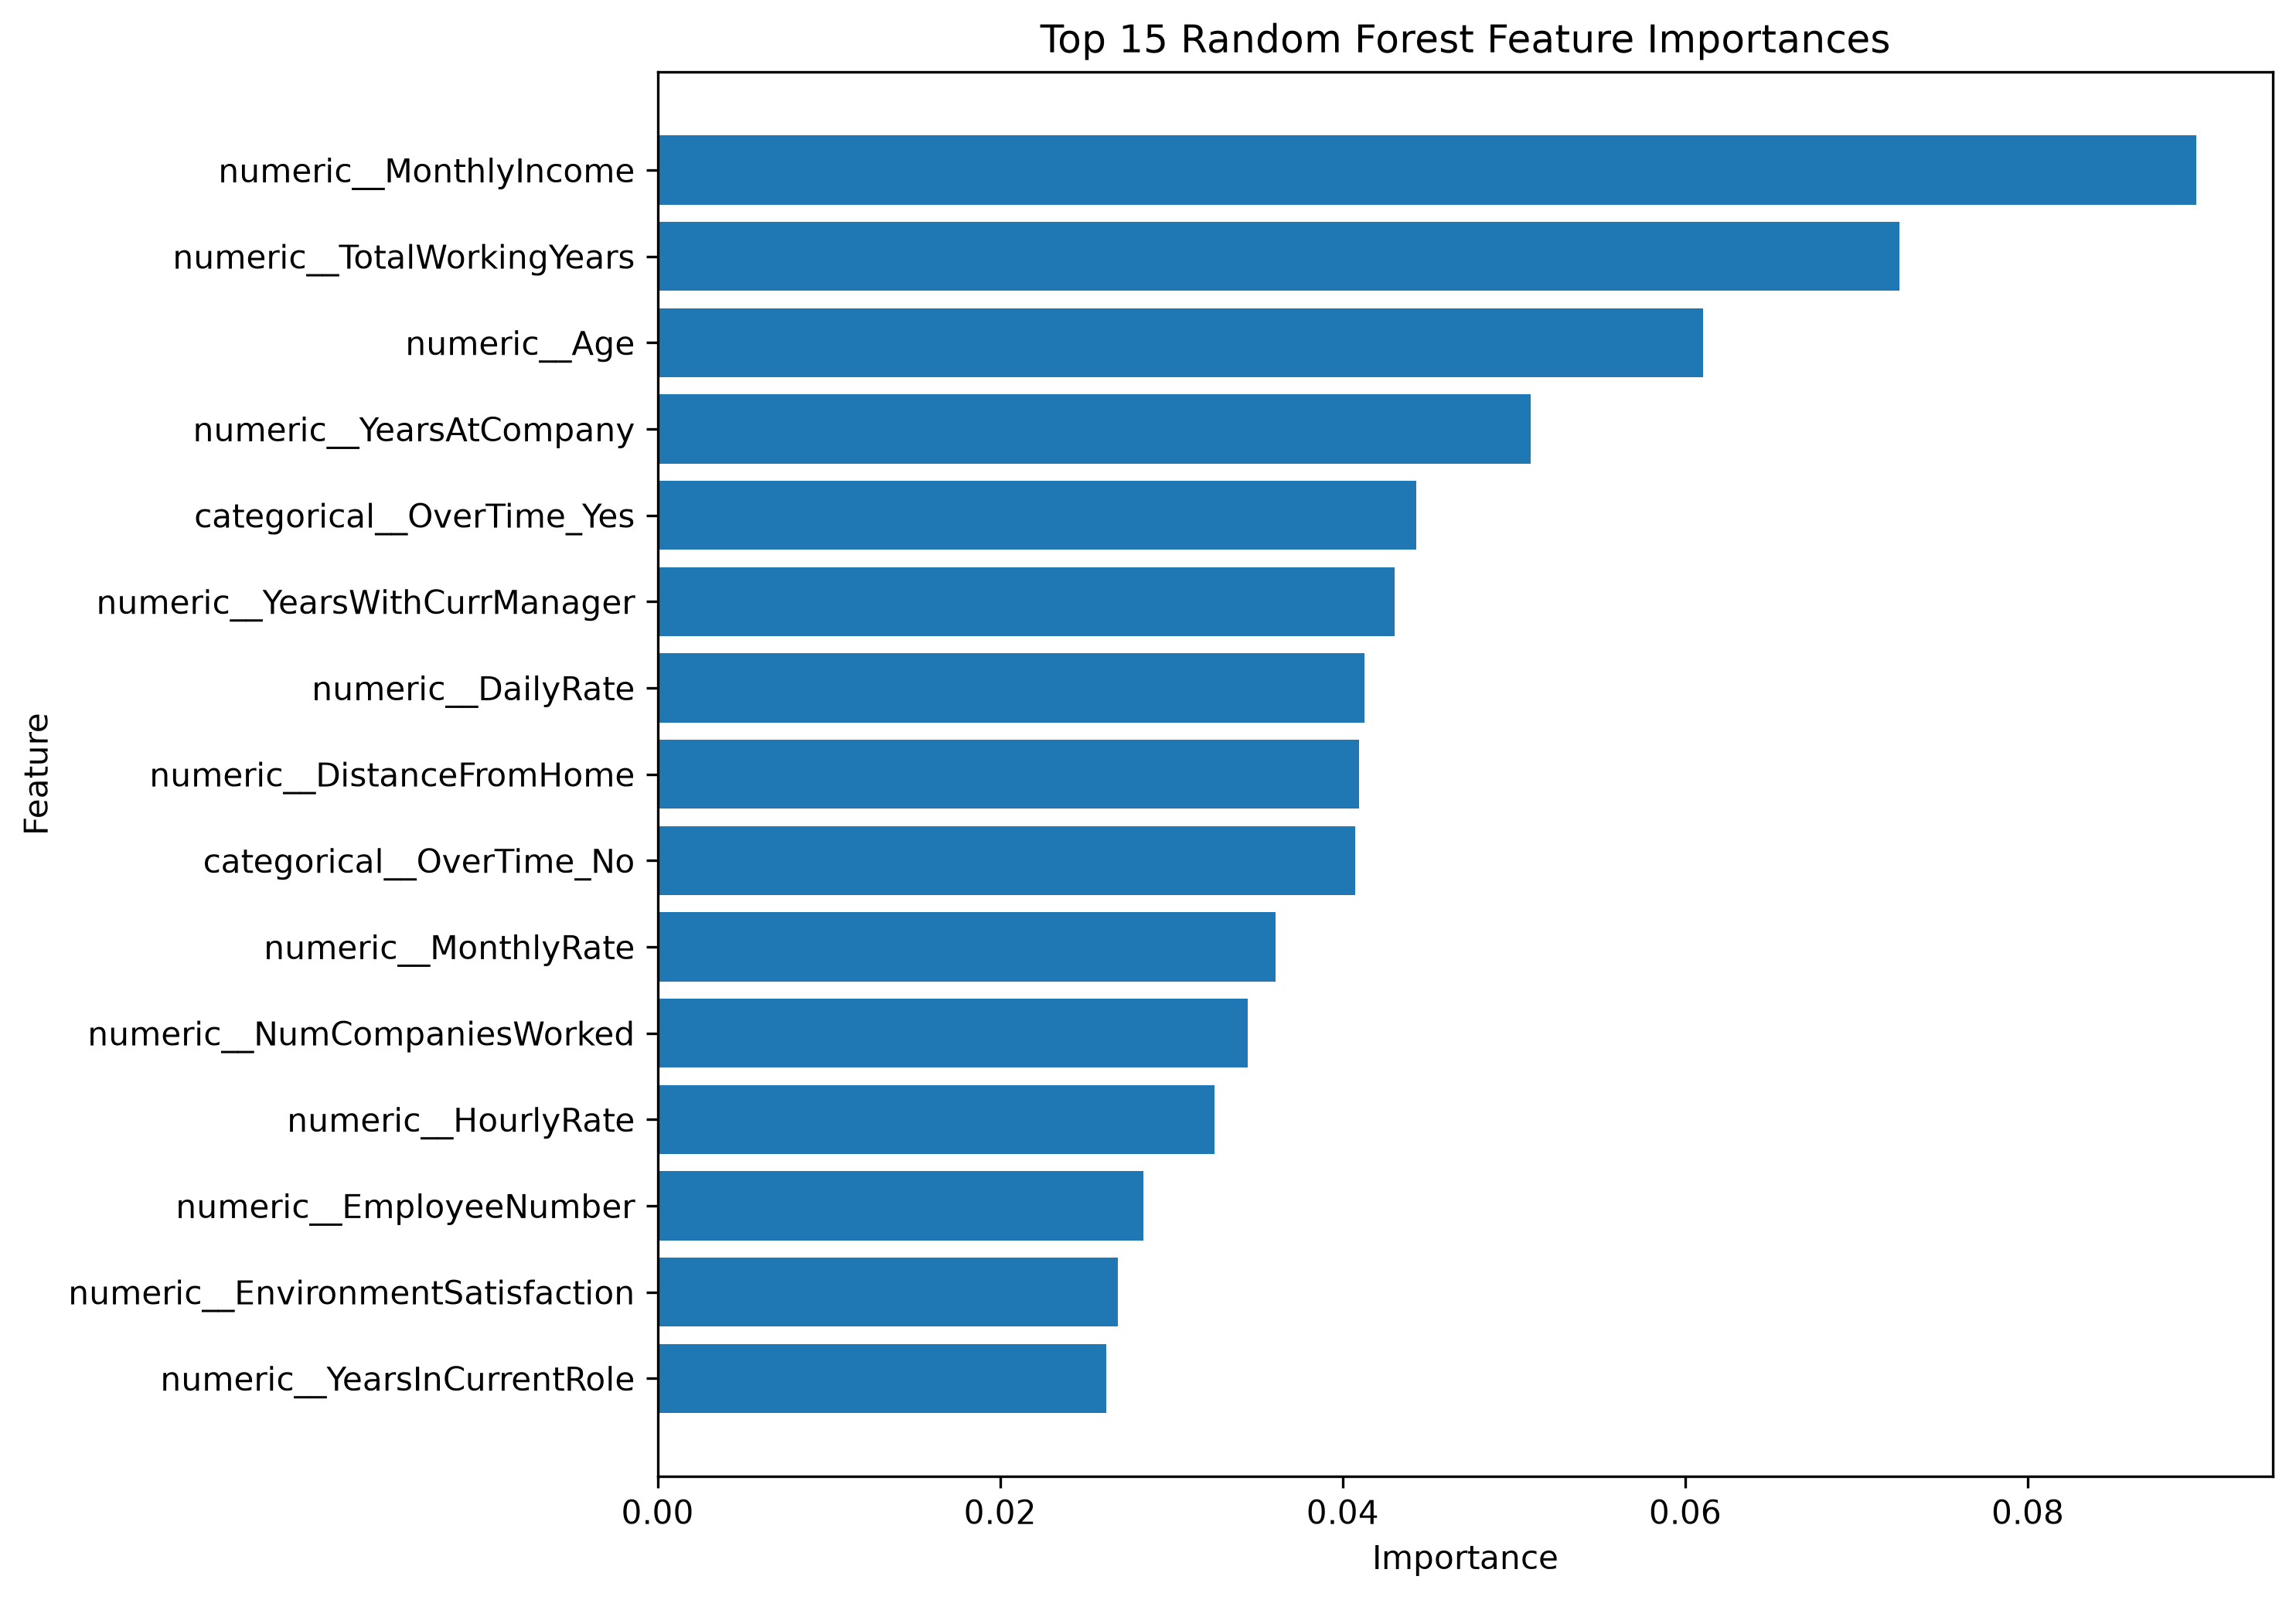

Data behind this chart, as committed beside it:
Feature, Importance
numeric__MonthlyIncome, 0.08983
numeric__TotalWorkingYears, 0.07252
numeric__Age, 0.06104
numeric__YearsAtCompany, 0.05097
categorical__OverTime_Yes, 0.04429
numeric__YearsWithCurrManager, 0.04302
numeric__DailyRate, 0.04128
numeric__DistanceFromHome, 0.04096
categorical__OverTime_No, 0.04073
numeric__MonthlyRate, 0.0361
numeric__NumCompaniesWorked, 0.03444
numeric__HourlyRate, 0.03252
numeric__EmployeeNumber, 0.02834
numeric__EnvironmentSatisfaction, 0.02689
numeric__YearsInCurrentRole, 0.02621
numeric__StockOptionLevel, 0.0237
numeric__PercentSalaryHike, 0.02364
categorical__MaritalStatus_Single, 0.02123
numeric__JobSatisfaction, 0.02076
numeric__RelationshipSatisfaction, 0.01994
numeric__JobLevel, 0.01948
numeric__WorkLifeBalance, 0.01859
numeric__JobInvolvement, 0.01703
numeric__YearsSinceLastPromotion, 0.01401
numeric__Education, 0.01384
numeric__TrainingTimesLastYear, 0.01246
categorical__JobRole_Laboratory Technici…, 0.01179
categorical__JobRole_Sales Representativ…, 0.01124
categorical__BusinessTravel_Travel_Frequ…, 0.01086
categorical__Department_Sales, 0.009145
categorical__MaritalStatus_Married, 0.009116
categorical__JobRole_Sales Executive, 0.008488
categorical__Department_Research & Devel…, 0.00708
categorical__JobRole_Research Scientist, 0.006792
categorical__EducationField_Life Science…, 0.006431
categorical__Gender_Female, 0.006186
categorical__BusinessTravel_Travel_Rarel…, 0.005842
categorical__Gender_Male, 0.005818
categorical__EducationField_Medical, 0.005748
categorical__MaritalStatus_Divorced, 0.004765
categorical__EducationField_Marketing, 0.004212
categorical__EducationField_Technical De…, 0.002917
categorical__BusinessTravel_Non-Travel, 0.002787
numeric__PerformanceRating, 0.002121
categorical__EducationField_Human Resour…, 0.00108
categorical__JobRole_Human Resources, 0.000894
categorical__JobRole_Manufacturing Direc…, 0.0008156
categorical__JobRole_Manager, 0.000552
categorical__Department_Human Resources, 0.0005424
categorical__JobRole_Research Director, 0.0004866
categorical__JobRole_Healthcare Represen…, 0.0002666
categorical__EducationField_Other, 0.00023
numeric__StandardHours, 0.0
categorical__Over18_Y, 0.0
numeric__EmployeeCount, 0.0
